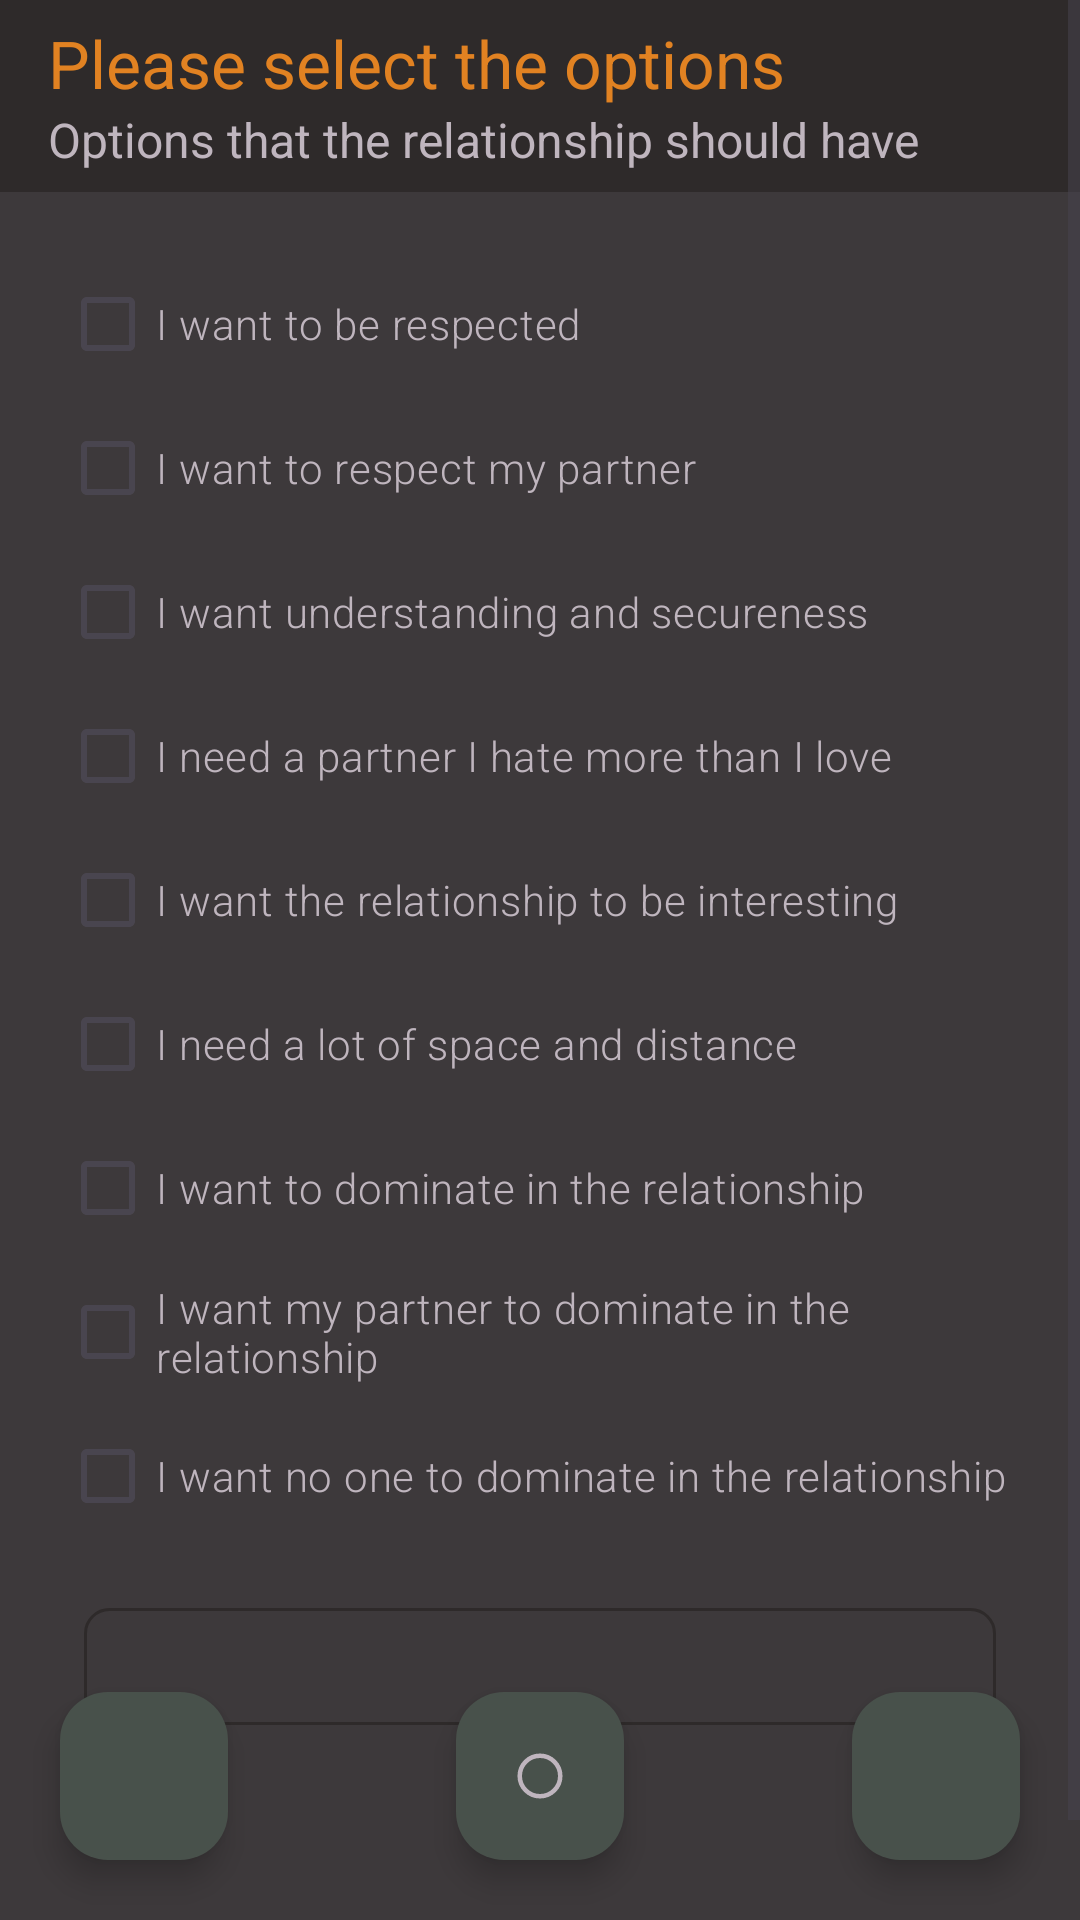

Produce the Android XML layout that renders to this screen, including the resource entries it uses.
<!-- AndroidManifest.xml: application theme Theme.SternzeichenApp -->
<!-- res/layout/fragment_forth.xml -->
<?xml version="1.0" encoding="utf-8"?>
<androidx.coordinatorlayout.widget.CoordinatorLayout xmlns:android="http://schemas.android.com/apk/res/android"
    xmlns:app="http://schemas.android.com/apk/res-auto"
    android:layout_width="match_parent"
    android:layout_height="match_parent"
    android:fitsSystemWindows="true">

    <com.google.android.material.floatingactionbutton.FloatingActionButton
        android:id="@+id/BackChooseOptionsButton"
        android:layout_width="wrap_content"
        android:layout_height="wrap_content"
        android:layout_gravity="bottom|left"
        android:layout_marginStart="20dp"
        android:layout_marginBottom="20dp"
        android:clickable="true"
        app:tint="@color/floating_button_hint_color"
        app:backgroundTint="@color/navigationbutton_background_color"
        app:srcCompat="@drawable/arrow_back_24px" />

    <com.google.android.material.floatingactionbutton.FloatingActionButton
        android:id="@+id/HomeChooseOptionsButton"
        android:layout_width="wrap_content"
        android:layout_height="wrap_content"
        android:layout_gravity="bottom|center"
        android:layout_marginBottom="20dp"
        android:clickable="true"
        app:tint="@color/floating_button_hint_color"
        app:backgroundTint="@color/navigationbutton_background_color"
        app:srcCompat="?android:attr/listChoiceIndicatorSingle" />

    <com.google.android.material.floatingactionbutton.FloatingActionButton
        android:id="@+id/HelpActionButton"
        android:layout_width="wrap_content"
        android:layout_height="wrap_content"
        android:layout_gravity="bottom|end"
        android:layout_marginEnd="20dp"
        android:layout_marginBottom="20dp"
        android:clickable="true"
        app:tint="@color/floating_button_hint_color"
        app:backgroundTint="@color/navigationbutton_background_color"
        app:srcCompat="@drawable/question_mark_24px__1_" />

    <ScrollView
        android:layout_width="match_parent"
        android:layout_height="match_parent"
        android:background="@color/layout_background_color">

        <LinearLayout
            android:layout_width="match_parent"
            android:layout_height="wrap_content"
            android:orientation="vertical">

            <androidx.appcompat.widget.Toolbar
                android:id="@+id/toolbar5"
                android:layout_width="match_parent"
                android:layout_height="wrap_content"
                android:background="@color/toolbar_background_color"
                android:minHeight="?attr/actionBarSize"
                android:theme="?attr/actionBarTheme"
                app:subtitle="@string/subtitel_text_choose_options"
                app:subtitleTextAppearance="@style/TextAppearance.AppCompat.Menu"
                app:subtitleTextColor="@color/choosed_options_subtitle_color"
                app:title="@string/toolbar_text_choose_options"
                app:titleTextColor="@color/toolbar_titel_color" />

            <Space
                android:layout_width="match_parent"
                android:layout_height="20dp" />

            <TableRow
                android:layout_width="match_parent"
                android:layout_height="match_parent"
                android:layout_marginStart="20dp"
                android:layout_marginEnd="20dp">

                <LinearLayout
                    android:layout_width="match_parent"
                    android:layout_height="match_parent"
                    android:orientation="vertical">

                    <CheckBox
                        android:id="@+id/Option1"
                        android:layout_width="match_parent"
                        android:layout_height="wrap_content"
                        android:buttonTint="@color/navigationbutton_text_color"
                        android:drawableTint="@color/check_options_color"
                        android:fontFamily="sans-serif-light"
                        android:text="@string/options_1"
                        android:textColor="@color/text_color" />

                    <CheckBox
                        android:id="@+id/Option2"
                        android:layout_width="match_parent"
                        android:layout_height="wrap_content"
                        android:buttonTint="@color/navigationbutton_text_color"
                        android:fontFamily="sans-serif-light"
                        android:text="@string/options_2"
                        android:textColor="@color/text_color" />

                    <CheckBox
                        android:id="@+id/Option3"
                        android:layout_width="match_parent"
                        android:layout_height="wrap_content"
                        android:buttonTint="@color/navigationbutton_text_color"
                        android:fontFamily="sans-serif-light"
                        android:text="@string/options_3"
                        android:textColor="@color/text_color" />

                    <CheckBox
                        android:id="@+id/Option4"
                        android:layout_width="match_parent"
                        android:layout_height="wrap_content"
                        android:buttonTint="@color/navigationbutton_text_color"
                        android:fontFamily="sans-serif-light"
                        android:text="@string/options_4"
                        android:textColor="@color/text_color" />

                    <CheckBox
                        android:id="@+id/Option5"
                        android:layout_width="match_parent"
                        android:layout_height="wrap_content"
                        android:buttonTint="@color/navigationbutton_text_color"
                        android:fontFamily="sans-serif-light"
                        android:text="@string/options_5"
                        android:textColor="@color/text_color" />

                    <CheckBox
                        android:id="@+id/Option6"
                        android:layout_width="match_parent"
                        android:layout_height="wrap_content"
                        android:buttonTint="@color/navigationbutton_text_color"
                        android:fontFamily="sans-serif-light"
                        android:text="@string/options_6"
                        android:textColor="@color/text_color" />

                    <CheckBox
                        android:id="@+id/Option7"
                        android:layout_width="match_parent"
                        android:layout_height="wrap_content"
                        android:buttonTint="@color/navigationbutton_text_color"
                        android:fontFamily="sans-serif-light"
                        android:text="@string/options_7"
                        android:textColor="@color/text_color" />

                    <CheckBox
                        android:id="@+id/Option8"
                        android:layout_width="match_parent"
                        android:layout_height="wrap_content"
                        android:buttonTint="@color/navigationbutton_text_color"
                        android:fontFamily="sans-serif-light"
                        android:text="@string/options_8"
                        android:textColor="@color/text_color" />

                    <CheckBox
                        android:id="@+id/Option9"
                        android:layout_width="match_parent"
                        android:layout_height="wrap_content"
                        android:buttonTint="@color/navigationbutton_text_color"
                        android:fontFamily="sans-serif-light"
                        android:text="@string/options_9"
                        android:textColor="@color/text_color" />
                </LinearLayout>

            </TableRow>

            <Space
                android:layout_width="wrap_content"
                android:layout_height="20dp" />

            <TextView
                android:id="@+id/AusgabeTextEdit"
                android:layout_width="match_parent"
                android:layout_height="wrap_content"
                android:layout_marginStart="28dp"
                android:layout_marginEnd="28dp"
                android:background="@drawable/options_result_ausgabe"
                android:fontFamily="sans-serif-light"
                android:gravity="center"
                android:paddingStart="10dp"
                android:paddingTop="10dp"
                android:paddingEnd="10dp"
                android:paddingBottom="10dp"
                android:textAlignment="center"
                android:textColor="@color/navigationbutton_text_color" />

            <Space
                android:layout_width="match_parent"
                android:layout_height="100dp" />

        </LinearLayout>
    </ScrollView>

</androidx.coordinatorlayout.widget.CoordinatorLayout>
<!-- resources referenced by this layout -->
<resources>
  <color name="check_options_color">#BFB5BE</color>
  <color name="choosed_options_subtitle_color">#BFB5BE</color>
  <color name="floating_button_hint_color">#BFB5BE</color>
  <color name="layout_background_color">#3d393b</color>
  <color name="navigationbutton_background_color">#48514B</color>
  <color name="navigationbutton_text_color">#E18222</color>
  <color name="text_color">#BFB5BE</color>
  <color name="toolbar_background_color">#2E2A2A</color> // #411D71
  <color name="toolbar_titel_color">#E18222</color> // #FFC107
  <!-- drawable options_result_ausgabe (drawable) -->
  <shape xmlns:android="http://schemas.android.com/apk/res/android">
      <solid android:color="@color/layout_background_color"/>
      <corners android:radius="8dp"/>
      <stroke android:width="1dp" android:color="@color/toolbar_background_color"/>
      
  </shape>
  <string name="options_1">I want to be respected</string>
  <string name="options_2">I want to respect my partner</string>
  <string name="options_3">I want understanding and secureness</string>
  <string name="options_4">I need a partner I hate more than I love</string>
  <string name="options_5">I want the relationship to be interesting</string>
  <string name="options_6">I need a lot of space and distance</string>
  <string name="options_7">I want to dominate in the relationship</string>
  <string name="options_8">I want my partner to dominate in the relationship</string>
  <string name="options_9">I want no one to dominate in the relationship</string>
  <string name="subtitel_text_choose_options">Options that the relationship should have</string>
  <string name="toolbar_text_choose_options">Please select the options</string>
  <style name="Theme.SternzeichenApp" parent="Base.Theme.SternzeichenApp" />
  <style name="Base.Theme.SternzeichenApp" parent="Theme.Material3.DayNight.NoActionBar">
          
          
      </style>
</resources>
